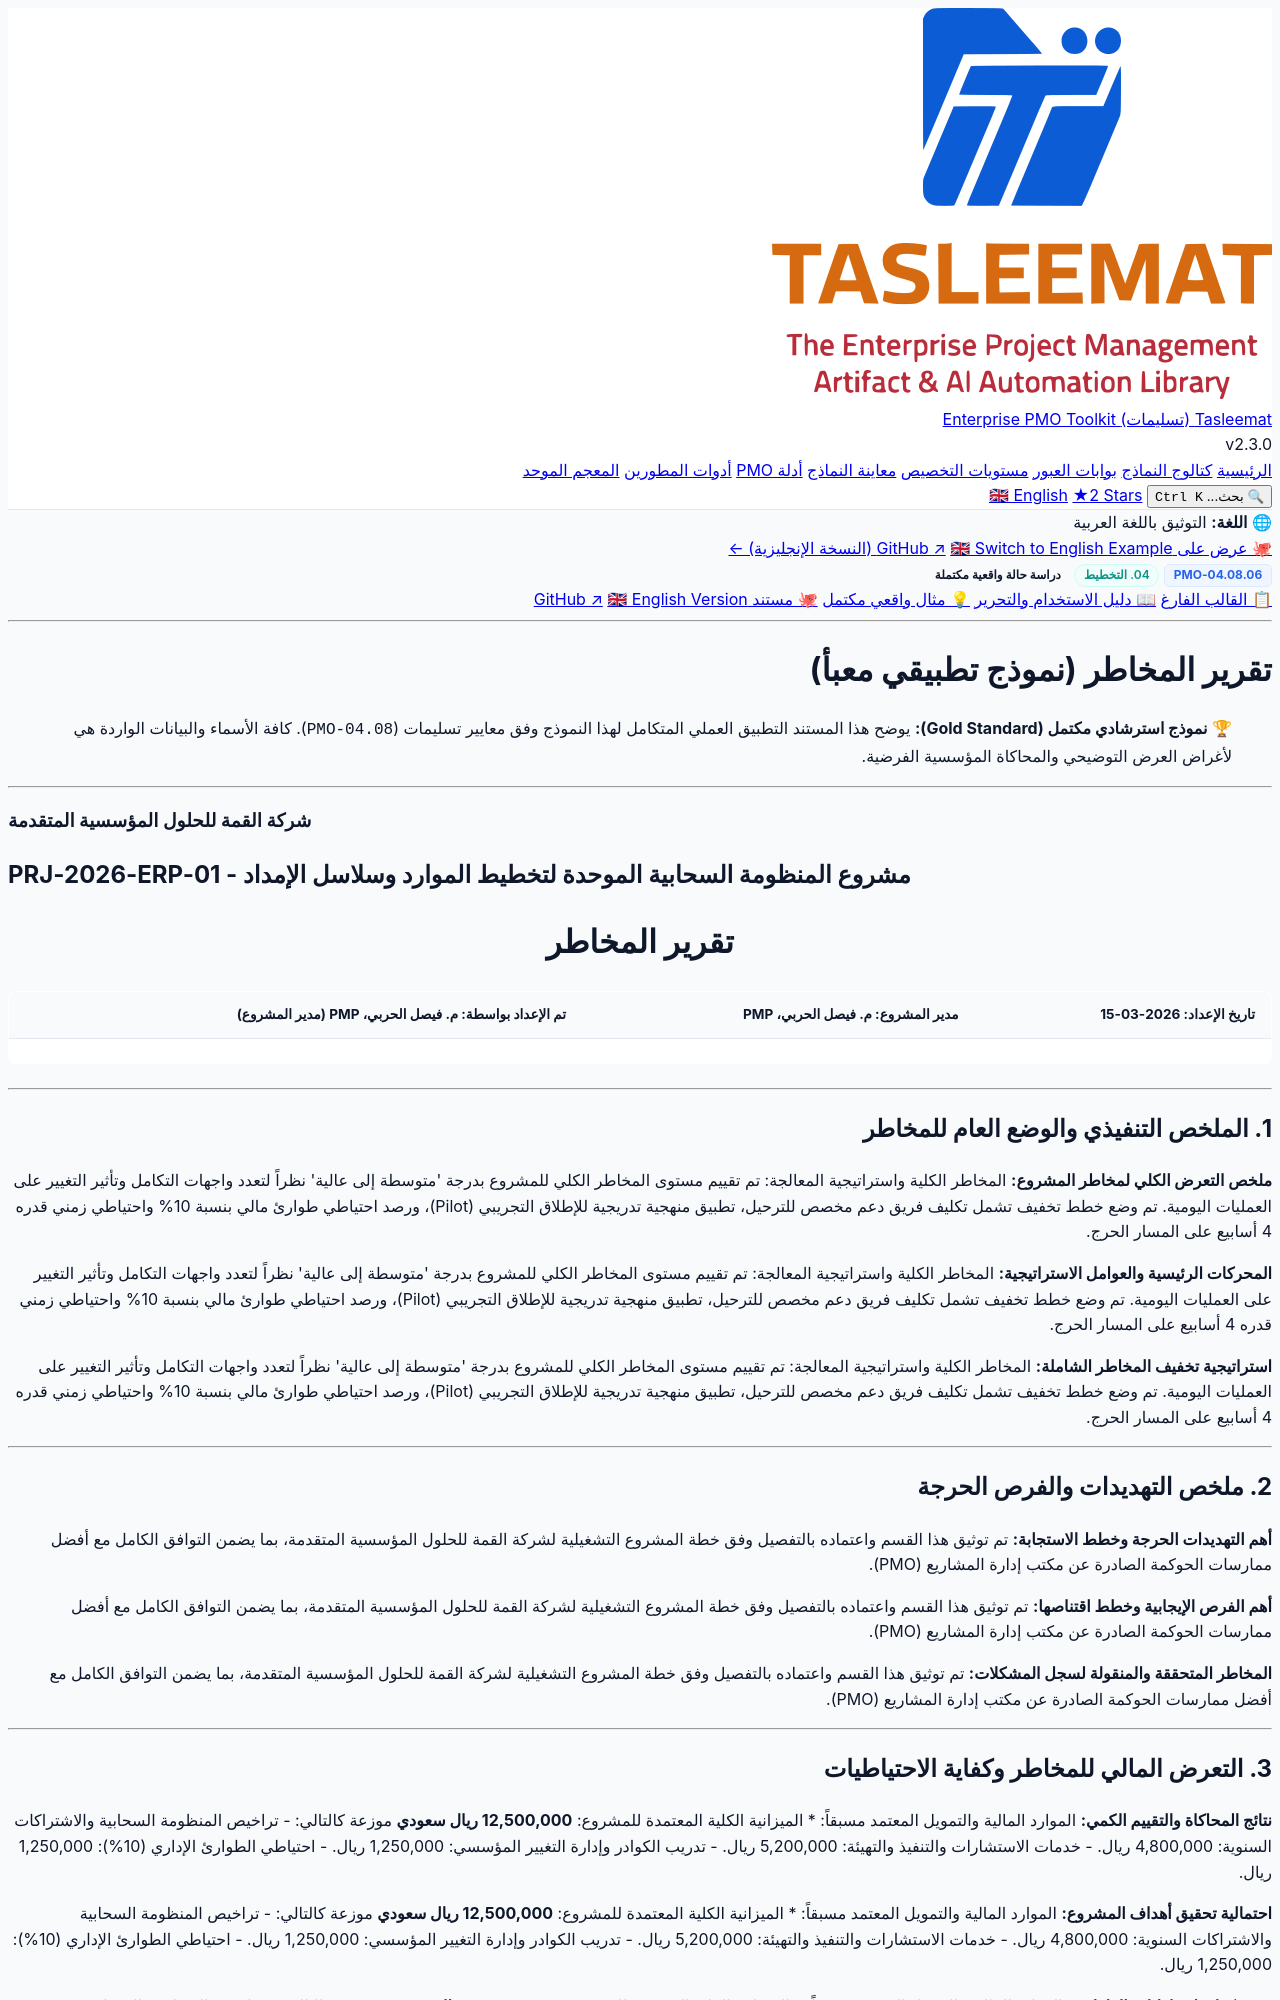

repository: fakhruldeen/Tasleemat · page: examples/ar/04_التخطيط/08_المخاطر/04_08_06_تقرير_المخاطر_مثال.html · generator: jekyll

<div class="lang-switch-bar">
  <span class="lang-switch-label">🌐 <strong>اللغة:</strong> التوثيق باللغة العربية</span>
  <div class="lang-switch-actions">
    <a class="lang-switch-btn github-btn" href="https://github.com/fakhruldeen/Tasleemat/blob/main/examples/ar/04_التخطيط/08_المخاطر/06_تقرير_المخاطر/04_08_06_تقرير_المخاطر_مثال.md" target="_blank" rel="noopener noreferrer">🐙 عرض على GitHub ↗</a>
    <a class="lang-switch-btn" href="../../../en/04_Planning/08_Risk/04_08_06_Risk_Report_Example.html">🇬🇧 Switch to English Example (النسخة الإنجليزية) ←</a>
  </div>
</div>

<div class="deliverable-header-card rtl-card">
  <div class="deliverable-badge-row">
    <span class="badge badge-code">PMO-04.08.06</span>
    <span class="badge badge-phase">04. التخطيط</span>
    <span class="badge badge-example">دراسة حالة واقعية مكتملة</span>
  </div>
  <div class="deliverable-nav-pills">
    <a class="nav-pill" href="../../../../forms/ar/04_التخطيط/08_المخاطر/04_08_06_تقرير_المخاطر_قالب.html">📋 القالب الفارغ</a>
    <a class="nav-pill" href="../../../../guides/ar/04_التخطيط/08_المخاطر/04_08_06_تقرير_المخاطر_دليل.html">📖 دليل الاستخدام والتحرير</a>
    <a class="nav-pill active" href="#">💡 مثال واقعي مكتمل</a>
    <a class="nav-pill github-pill" href="https://github.com/fakhruldeen/Tasleemat/blob/main/examples/ar/04_التخطيط/08_المخاطر/06_تقرير_المخاطر/04_08_06_تقرير_المخاطر_مثال.md" target="_blank" rel="noopener noreferrer">🐙 مستند GitHub ↗</a>
    <a class="nav-pill lang-pill" href="../../../en/04_Planning/08_Risk/04_08_06_Risk_Report_Example.html">🇬🇧 English Version</a>
  </div>
</div>

---

---
type: Example
token_pointer: /_tokens/examples/ar/04_التخطيط/08_المخاطر/06_تقرير_المخاطر/04_08_06_تقرير_المخاطر_مثال.npy
token_count: 1782
tokenizer_model_id: tiktoken/o200k_base
created_at: '2026-10-06T16:05:29.157735+00:00'
---

<div>

# تقرير المخاطر (نموذج تطبيقي معبأ)
> 🏆 **نموذج استرشادي مكتمل (Gold Standard):** يوضح هذا المستند التطبيق العملي المتكامل لهذا النموذج وفق معايير تسليمات (`PMO-04.08`). كافة الأسماء والبيانات الواردة هي لأغراض العرض التوضيحي والمحاكاة المؤسسية الفرضية.

---



<h3 align="left">شركة القمة للحلول المؤسسية المتقدمة</h3>
<h2 align="left">مشروع المنظومة السحابية الموحدة لتخطيط الموارد وسلاسل الإمداد - PRJ-2026-ERP-01</h2>
<h1 align="center">تقرير المخاطر</h1>

| **تاريخ الإعداد:** 2026-03-15 | **مدير المشروع:** م. فيصل الحربي، PMP | **تم الإعداد بواسطة:** م. فيصل الحربي، PMP (مدير المشروع) |
| ---: | ---: | ---: |

---

## 1. الملخص التنفيذي والوضع العام للمخاطر

**ملخص التعرض الكلي لمخاطر المشروع:**
المخاطر الكلية واستراتيجية المعالجة:
تم تقييم مستوى المخاطر الكلي للمشروع بدرجة 'متوسطة إلى عالية' نظراً لتعدد واجهات التكامل وتأثير التغيير على العمليات اليومية. تم وضع خطط تخفيف تشمل تكليف فريق دعم مخصص للترحيل، تطبيق منهجية تدريجية للإطلاق التجريبي (Pilot)، ورصد احتياطي طوارئ مالي بنسبة 10% واحتياطي زمني قدره 4 أسابيع على المسار الحرج.

**المحركات الرئيسية والعوامل الاستراتيجية:**
المخاطر الكلية واستراتيجية المعالجة:
تم تقييم مستوى المخاطر الكلي للمشروع بدرجة 'متوسطة إلى عالية' نظراً لتعدد واجهات التكامل وتأثير التغيير على العمليات اليومية. تم وضع خطط تخفيف تشمل تكليف فريق دعم مخصص للترحيل، تطبيق منهجية تدريجية للإطلاق التجريبي (Pilot)، ورصد احتياطي طوارئ مالي بنسبة 10% واحتياطي زمني قدره 4 أسابيع على المسار الحرج.

**استراتيجية تخفيف المخاطر الشاملة:**
المخاطر الكلية واستراتيجية المعالجة:
تم تقييم مستوى المخاطر الكلي للمشروع بدرجة 'متوسطة إلى عالية' نظراً لتعدد واجهات التكامل وتأثير التغيير على العمليات اليومية. تم وضع خطط تخفيف تشمل تكليف فريق دعم مخصص للترحيل، تطبيق منهجية تدريجية للإطلاق التجريبي (Pilot)، ورصد احتياطي طوارئ مالي بنسبة 10% واحتياطي زمني قدره 4 أسابيع على المسار الحرج.

---
